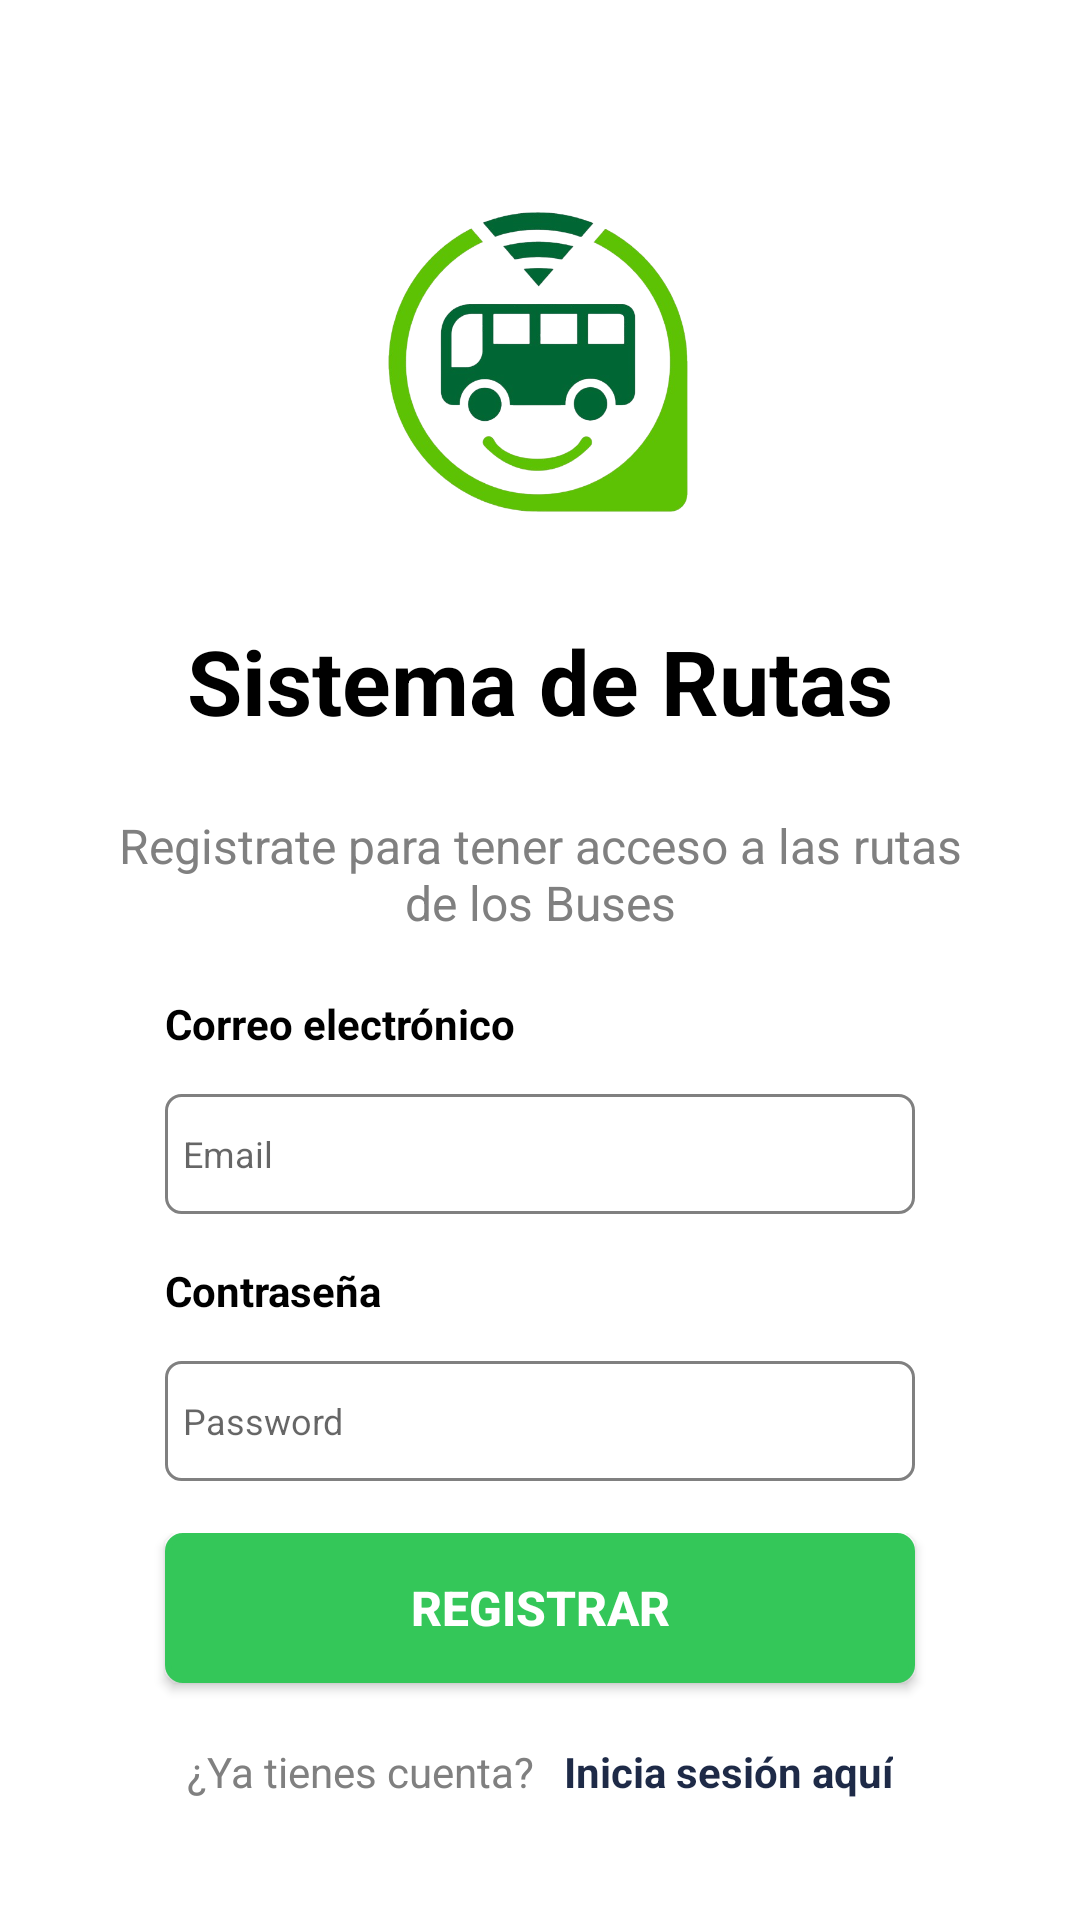

The Android layout XML behind this screen, and the referenced resources:
<!-- AndroidManifest.xml: application theme Theme.RutasBus -->
<!-- res/layout/pantalla_register.xml -->
<?xml version="1.0" encoding="utf-8"?>
<androidx.constraintlayout.widget.ConstraintLayout
    xmlns:android="http://schemas.android.com/apk/res/android"
    xmlns:app="http://schemas.android.com/apk/res-auto"
    android:orientation="vertical"
    android:layout_width="match_parent"
    android:layout_height="match_parent"
    android:background="@color/white">

    <ImageView
        android:id="@+id/imageView"
        android:layout_width="100dp"
        android:layout_height="100dp"
        android:src="@drawable/logo"
        app:layout_constraintBottom_toBottomOf="parent"
        app:layout_constraintEnd_toEndOf="parent"
        app:layout_constraintHorizontal_bias="0.498"
        app:layout_constraintStart_toStartOf="parent"
        app:layout_constraintTop_toTopOf="parent"
        app:layout_constraintVertical_bias="0.131" />

    <LinearLayout
        android:id="@+id/linearLayout"
        android:layout_width="0dp"
        android:layout_height="wrap_content"
        android:gravity="center"
        android:orientation="vertical"
        app:layout_constraintBottom_toBottomOf="parent"
        app:layout_constraintEnd_toEndOf="parent"
        app:layout_constraintHorizontal_bias="0.0"
        app:layout_constraintStart_toStartOf="parent"
        app:layout_constraintTop_toBottomOf="@+id/imageView"
        app:layout_constraintVertical_bias="0.099">

        <TextView
            android:layout_width="wrap_content"
            android:layout_height="wrap_content"
            android:text="@string/title"
            android:textColor="@color/black"
            android:textSize="30sp"
            android:textStyle="bold"
            app:layout_constraintBottom_toBottomOf="parent"
            app:layout_constraintEnd_toEndOf="parent"
            app:layout_constraintHorizontal_bias="0.498"
            app:layout_constraintStart_toStartOf="parent"
            app:layout_constraintTop_toBottomOf="@+id/imageView"
            app:layout_constraintVertical_bias="0.116" />

        <TextView
            android:layout_width="300dp"
            android:layout_height="wrap_content"
            android:layout_marginTop="24dp"
            android:text="@string/infopass"
            android:textColor="@color/gray"
            android:textAlignment="center"
            android:textSize="16sp" />

    </LinearLayout>

    <LinearLayout
        android:id="@+id/linearLayout2"
        android:layout_width="0dp"
        android:layout_height="wrap_content"
        android:gravity="center"
        android:orientation="vertical"
        app:layout_constraintBottom_toBottomOf="parent"
        app:layout_constraintEnd_toEndOf="parent"
        app:layout_constraintHorizontal_bias="0.0"
        app:layout_constraintStart_toStartOf="parent"
        app:layout_constraintTop_toBottomOf="@+id/linearLayout"
        app:layout_constraintVertical_bias="0.12">

        <LinearLayout
            android:layout_width="wrap_content"
            android:layout_height="wrap_content"
            android:orientation="vertical">

            <TextView
                android:layout_width="wrap_content"
                android:layout_height="wrap_content"
                android:layout_marginBottom="14dp"
                android:text="@string/label_correo"
                android:textColor="@color/black"
                android:textSize="14sp"
                android:textStyle="bold" />

            <EditText
                android:id="@+id/email_register"
                android:layout_width="250dp"
                android:layout_height="40dp"
                android:background="@drawable/radiusgray"
                android:gravity="center"
                android:hint="Email"
                android:padding="6dp"
                android:textAlignment="textStart"
                android:textColor="@color/black"
                android:textSize="12sp" />

        </LinearLayout>

        <LinearLayout
            android:layout_marginTop="16dp"
            android:layout_width="wrap_content"
            android:layout_height="wrap_content"
            android:orientation="vertical">

            <TextView
                android:layout_width="wrap_content"
                android:layout_height="wrap_content"
                android:layout_marginBottom="14dp"
                android:text="@string/label_pass"
                android:textColor="@color/black"
                android:textSize="14sp"
                android:textStyle="bold" />

            <EditText
                android:id="@+id/pass_register"
                android:layout_width="250dp"
                android:layout_height="40dp"
                android:background="@drawable/radiusgray"
                android:gravity="center"
                android:hint="Password"
                android:padding="6dp"
                android:textAlignment="textStart"
                android:textColor="@color/black"
                android:textSize="12sp" />

        </LinearLayout>

    </LinearLayout>

    <LinearLayout
        android:layout_width="0dp"
        android:layout_height="wrap_content"
        android:gravity="center"
        android:orientation="vertical"
        app:layout_constraintBottom_toBottomOf="parent"
        app:layout_constraintEnd_toEndOf="parent"
        app:layout_constraintHorizontal_bias="0.0"
        app:layout_constraintStart_toStartOf="parent"
        app:layout_constraintTop_toBottomOf="@+id/linearLayout2"
        app:layout_constraintVertical_bias="0.303">

        <Button
            android:id="@+id/btn_register"
            android:layout_width="250dp"
            android:layout_height="50dp"
            android:layout_marginBottom="20dp"
            android:background="@drawable/radiusgreen"
            android:text="@string/btn_register"
            android:textColor="@color/white"
            android:textStyle="bold"
            android:textSize="16dp"
            android:gravity="center"/>

        <LinearLayout
            android:layout_width="wrap_content"
            android:layout_height="wrap_content"
            android:orientation="horizontal">

            <TextView
                android:layout_width="wrap_content"
                android:layout_height="wrap_content"
                android:text="@string/label_si_cuenta"
                android:textSize="14dp"
                android:textColor="@color/gray"/>

            <TextView
                android:id="@+id/txtlogin"
                android:layout_width="wrap_content"
                android:layout_height="wrap_content"
                android:text="@string/label_login"
                android:textSize="14dp"
                android:textStyle="bold"
                android:textColor="@color/color_primario"
                android:layout_marginStart="10dp"/>


        </LinearLayout>

    </LinearLayout>

</androidx.constraintlayout.widget.ConstraintLayout>
<!-- resources referenced by this layout -->
<resources>
  <color name="black">#FF000000</color>
  <color name="color_primario">#1E2A47</color>
  <color name="gray">#808080</color>
  <color name="white">#FFFFFFFF</color>
  <!-- drawable logo: png bitmap (drawable, 149370 bytes) -->
  <!-- drawable radiusgray (drawable) -->
  <?xml version="1.0" encoding="utf-8"?>
  <shape xmlns:android="http://schemas.android.com/apk/res/android" android:shape="rectangle">
      <solid android:color="@android:color/white"/>
      <stroke android:width="1dp" android:color="@color/gray"/>
      <corners android:radius="5dp"/>
  </shape>
  <!-- drawable radiusgreen (drawable) -->
  <?xml version="1.0" encoding="utf-8"?>
  <shape xmlns:android="http://schemas.android.com/apk/res/android" android:shape="rectangle">
      <solid android:color="@color/color_btn"/>
      <stroke android:width="2dp" android:color="@color/color_btn"/>
      <corners android:radius="5dp"/>
  </shape>
  <string name="btn_register">
          Registrar
      </string>
  <string name="infopass">
          Registrate para tener acceso a las rutas de los Buses
      </string>
  <string name="label_correo">
          Correo electrónico
      </string>
  <string name="label_login">
          Inicia sesión aquí
      </string>
  <string name="label_pass">
          Contraseña
      </string>
  <string name="label_si_cuenta">
          ¿Ya tienes cuenta?
      </string>
  <string name="title">
          Sistema de Rutas
      </string>
  <style name="Theme.RutasBus" parent="Theme.MaterialComponents.DayNight.NoActionBar">
          
          <item name="colorPrimary">@color/purple_500</item>
          <item name="colorPrimaryVariant">@color/purple_700</item>
          <item name="colorOnPrimary">@color/white</item>
          <item name="colorSecondary">@color/teal_200</item>
          <item name="colorOnSecondary">@color/black</item>
      </style>
  <color name="color_btn">#34C759</color>
  <color name="purple_500">#FF6200EE</color>
  <color name="purple_700">#FF3700B3</color>
  <color name="teal_200">#FF03DAC5</color>
</resources>
